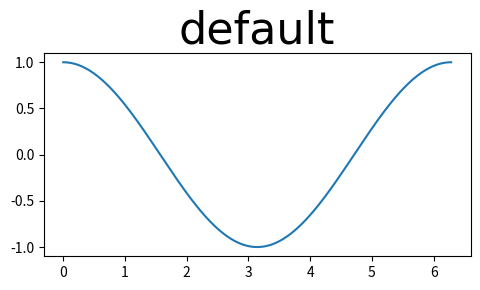

Reproduce this figure in Python. (Note: this script raises an exception after producing the figure.)
# -----------------------------------------------------------------------------
# Matplotlib cheat sheet
# Released under the BSD License
# -----------------------------------------------------------------------------
import numpy as np
import matplotlib as mpl
import matplotlib.pyplot as plt

for style in ['default'] + plt.style.available:
    with plt.style.context(style):
        fig = plt.figure(figsize=(5,3), dpi=100)
        ax = plt.subplot(1,1,1)
        X = np.linspace(0,2*np.pi, 256)
        Y = np.cos(X)
        ax.plot(X,Y)
        plt.title(style, family="Source Serif Pro", size=32)
        plt.tight_layout()
        plt.savefig(f"../figures/style-{style}.pdf")
        plt.close(fig)


